Run: headless pygame with SDL's dummy video driver; simulated clock (each Clock.tick advances the game by its frame time, no real sleeping); random seed 0; keys injected as events and as key.get_pressed() state; mouse plan: one left click at the window centre at the start of phase 2, then a move to the lower-right quarter at the start of phase 3.
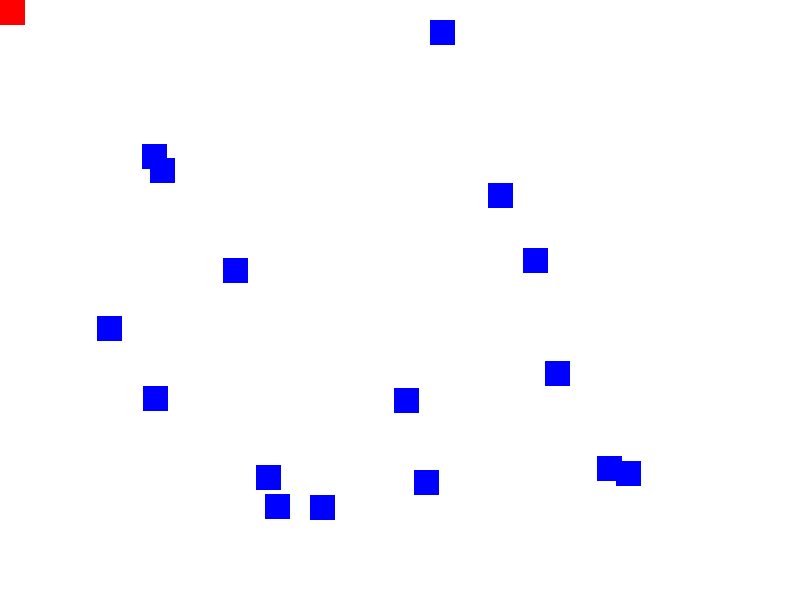
Frame 1 of 4 · flips 1–60 · no input
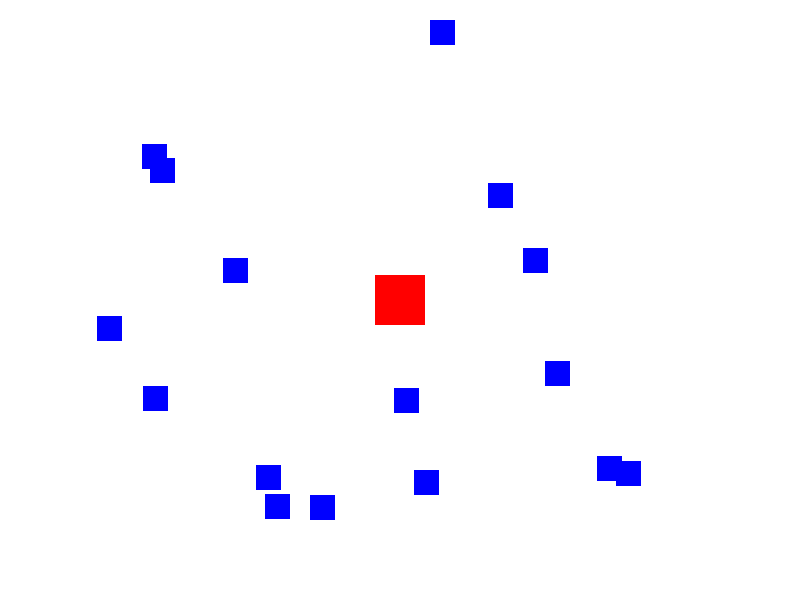
Frame 2 of 4 · flips 61–180 · clicked the window centre · tapped SPACE, RETURN · held RIGHT (→), D
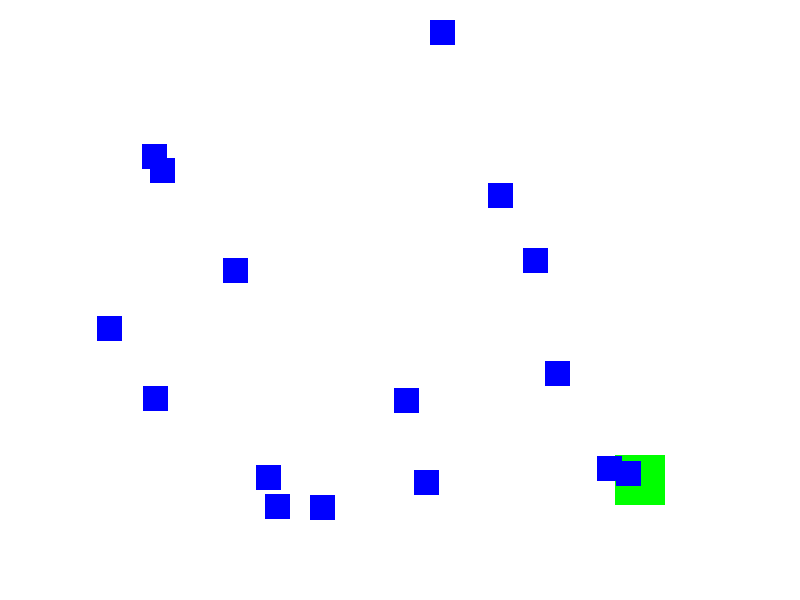
Frame 3 of 4 · flips 181–300 · moved the mouse to the lower-right quarter · held DOWN (↓), S
Frame 4 of 4 · flips 301–420 · held LEFT (←), A, UP (↑), W · screen unchanged from frame 3, image omitted

The pygame program that drew these frames:

import pygame
import random

pygame.init()

SCREEN_WIDTH = 800
SCREEN_HEIGHT = 600

# Variable for the screen size 
screen = pygame.display.set_mode((SCREEN_WIDTH,SCREEN_HEIGHT))
pygame.display.set_caption("First Game!")
WHITE = (255,255,255)
FPS = 60

RED = (255,0,0)
GREEN = (0,255,0)
BLUE = (0,0,255)
player = pygame.Rect((300,250,50,50))

obsticles = []
for _ in range(16):
    obsticle_rect = pygame.Rect(random.randint(0,700), random.randint(0,500),25,25)
    obsticles.append(obsticle_rect)

def draw_window():
    col = RED
    if player.collidelist(obsticles) >=0:
        col = GREEN
    screen.fill(WHITE)
    pos = pygame.mouse.get_pos()
    player.center = pos
    pygame.draw.rect(screen,col, player)
    for obsticle in obsticles:
        pygame.draw.rect(screen,BLUE,obsticle)
    pygame.display.update()
    

def main():
    clock = pygame.time.Clock()
    run = True
    pygame.mouse.set_visible(False)
    
    # Game play loop
    while run:
        
        clock.tick(FPS)
        # key = pygame.key.get_pressed()
        # if key[pygame.K_a] == True:
        #     player.move_ip(-5,0)

        # elif key[pygame.K_d] == True:
        #     player.move_ip(5,0)

        # elif key[pygame.K_w] == True:
        #     player.move_ip(0,-5)

        # elif key[pygame.K_s] == True:
        #     player.move_ip(0,5)

        for event in pygame.event.get():
            if event.type == pygame.QUIT:
                run = False

        draw_window()

        
    pygame.quit()

if __name__ == "__main__":
    main()
